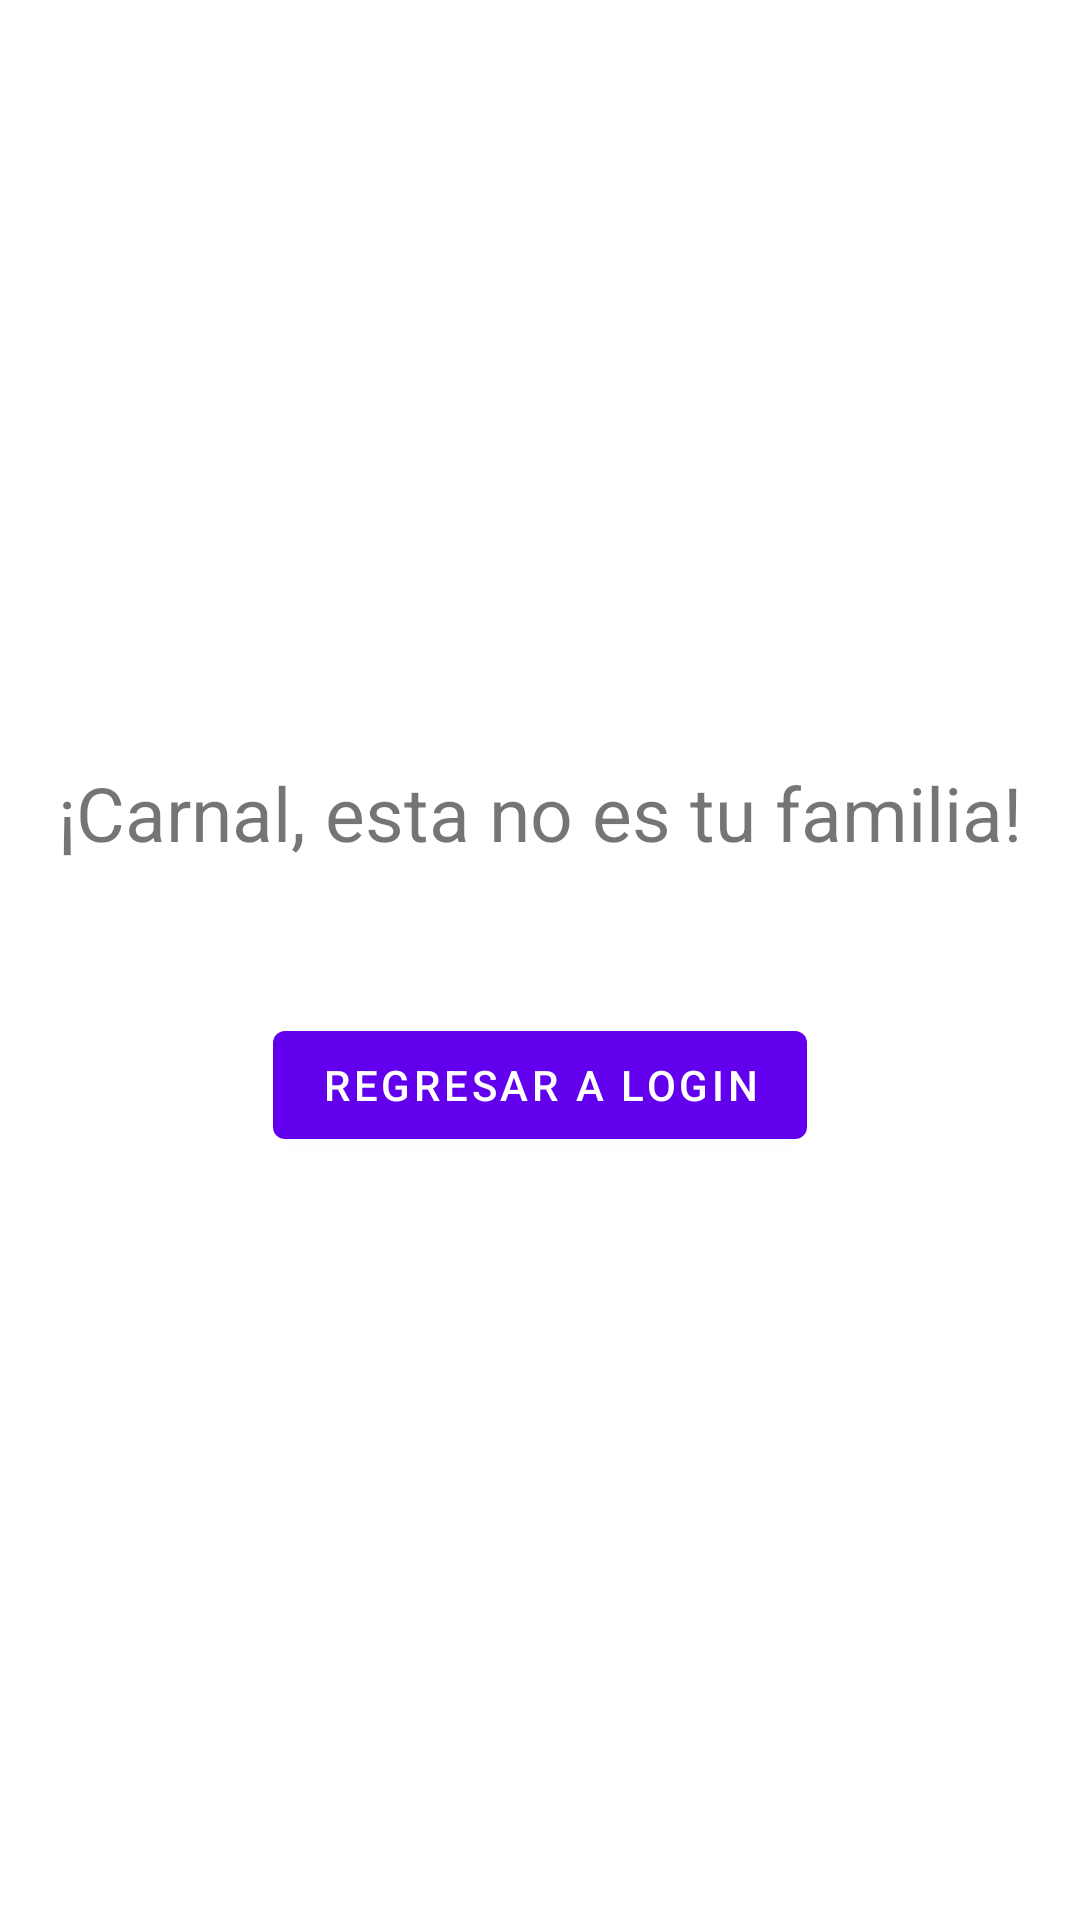

Reconstruct the res/layout file that produces this screen, plus the resources it refers to.
<!-- AndroidManifest.xml: application theme Theme.DiplomadoAdvanced -->
<!-- res/layout/fragment_error.xml -->
<?xml version="1.0" encoding="utf-8"?>
<LinearLayout xmlns:android="http://schemas.android.com/apk/res/android"
  xmlns:tools="http://schemas.android.com/tools"
  android:layout_width="match_parent"
  android:layout_height="match_parent"
  android:orientation="vertical"
  android:gravity="center"
  tools:context=".fragments.ErrorFragment">

  <TextView
    android:layout_width="wrap_content"
    android:layout_height="wrap_content"
    android:textSize="25sp"
    android:layout_marginBottom="50dp"
    android:text="¡Carnal, esta no es tu familia!"/>

  <com.google.android.material.button.MaterialButton
    android:id="@+id/goToLoginButton"
    android:layout_width="wrap_content"
    android:layout_height="wrap_content"
    android:text="Regresar a Login"/>

</LinearLayout>
<!-- resources referenced by this layout -->
<resources>
  <style name="Theme.DiplomadoAdvanced" parent="Theme.MaterialComponents.DayNight.DarkActionBar">
      
      <item name="colorPrimary">@color/purple_500</item>
      <item name="colorPrimaryVariant">@color/purple_700</item>
      <item name="colorOnPrimary">@color/white</item>
      
      <item name="colorSecondary">@color/teal_200</item>
      <item name="colorSecondaryVariant">@color/teal_700</item>
      <item name="colorOnSecondary">@color/black</item>
      
      <item name="android:statusBarColor" tools:targetApi="l">?attr/colorPrimaryVariant</item>
      
    </style>
  <!-- not gathered from this repository: default colours our renderer supplied (Android Studio template values) -->
  <color name="purple_500">#FF6200EE</color>
  <color name="purple_700">#FF3700B3</color>
  <color name="teal_200">#FF03DAC5</color>
  <color name="teal_700">#FF018786</color>
  <color name="black">#FF000000</color>
  <color name="white">#FFFFFFFF</color>
</resources>
